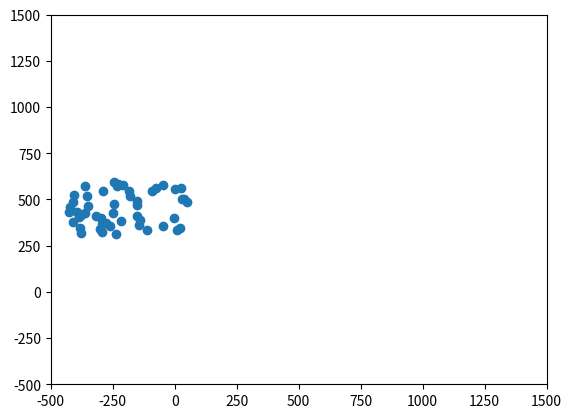

Source code (Python):
"""
A deliberately bad implementation of [Boids](http://dl.acm.org/citation.cfm?doid=37401.37406)
for use as an exercise on refactoring.
"""

from matplotlib import pyplot as plt
from matplotlib import animation
import numpy as np
import random

# Deliberately terrible code for teaching purposes



class Boids(object):

    def __init__(self,
                 boid_count = 50,
                 x_positions = [-450, 50.0],
                 y_positions = [300.0, 600.0],
                 x_velocities = [0, 10.0],
                 y_velocities = [-20.0, 20.0] ):
        self.boids_x = np.random.uniform(size=boid_count,*x_positions)
        self.boids_y = np.random.uniform(size=boid_count,*y_positions)
        self.boid_x_velocities = np.random.uniform(size=boid_count, *x_velocities)
        self.boid_y_velocities = np.random.uniform(size=boid_count, *y_velocities)
        self.boids = (self.boids_x, self.boids_y, self.boid_x_velocities, self.boid_y_velocities)

    def update_boids(self, boids):
        xs, ys, xvs, yvs = boids
        move_to_middle_strength = 0.01
        alert_distance = 100
        formation_flying_distance = 10000
        formation_flying_strength = 0.125
        # Fly towards the middle
        x_move_to_middle = (np.mean(xs) - xs) * move_to_middle_strength
        y_move_to_middle = (np.mean(ys) - ys) * move_to_middle_strength
        xvs[:] = np.add(xvs, x_move_to_middle)
        yvs[:] = np.add(yvs, y_move_to_middle)

        x_separation = xs[np.newaxis, :] - xs[:, np.newaxis]
        y_separation = ys[np.newaxis, :] - ys[:, np.newaxis]
        separation_distance_squared = x_separation ** 2 + y_separation ** 2

        # Fly away from nearby boids
        birds_outside_alert = separation_distance_squared > alert_distance
        close_x_separations = np.copy(x_separation)
        close_x_separations[:, :][birds_outside_alert] = 0
        xvs[:] = np.add(xvs, np.sum(close_x_separations, 0))
        close_y_separations = np.copy(y_separation)
        close_y_separations[:, :][birds_outside_alert] = 0
        yvs[:] = np.add(yvs, np.sum(close_y_separations, 0))

        # Try to match speed with nearby boids
        birds_outside_formation = separation_distance_squared > formation_flying_distance
        x_velocity_difference = xvs[np.newaxis, :] - xvs[:, np.newaxis]
        y_velocity_difference = yvs[np.newaxis, :] - yvs[:, np.newaxis]
        close_x_formation = np.copy(x_velocity_difference)
        close_y_formation = np.copy(y_velocity_difference)
        close_x_formation[:, :][birds_outside_formation] = 0
        close_y_formation[:, :][birds_outside_formation] = 0
        xvs[:] = np.add(xvs, -1 * np.mean(close_x_formation, 0) * formation_flying_strength)
        yvs[:] = np.add(yvs, -1 * np.mean(close_y_formation, 0) * formation_flying_strength)

        # Update positions
        xs[:] = np.add(xs, xvs)
        ys[:] = np.add(ys, yvs)

    def animate(self,frame):
        self.update_boids(self.boids)
        self.scatter.set_offsets(zip(self.boids[0], self.boids[1]))

    def model(self):
        figure = plt.figure()
        axes = plt.axes(xlim=(-500, 1500), ylim=(-500, 1500))
        self.scatter = axes.scatter(boidsobject.boids[0], boidsobject.boids[1])
        anim = animation.FuncAnimation(figure, boidsobject.animate,
                                       frames=50, interval=50)
        plt.show()

if __name__ == "__main__":
    boidsobject = Boids()
    boidsobject.model()
